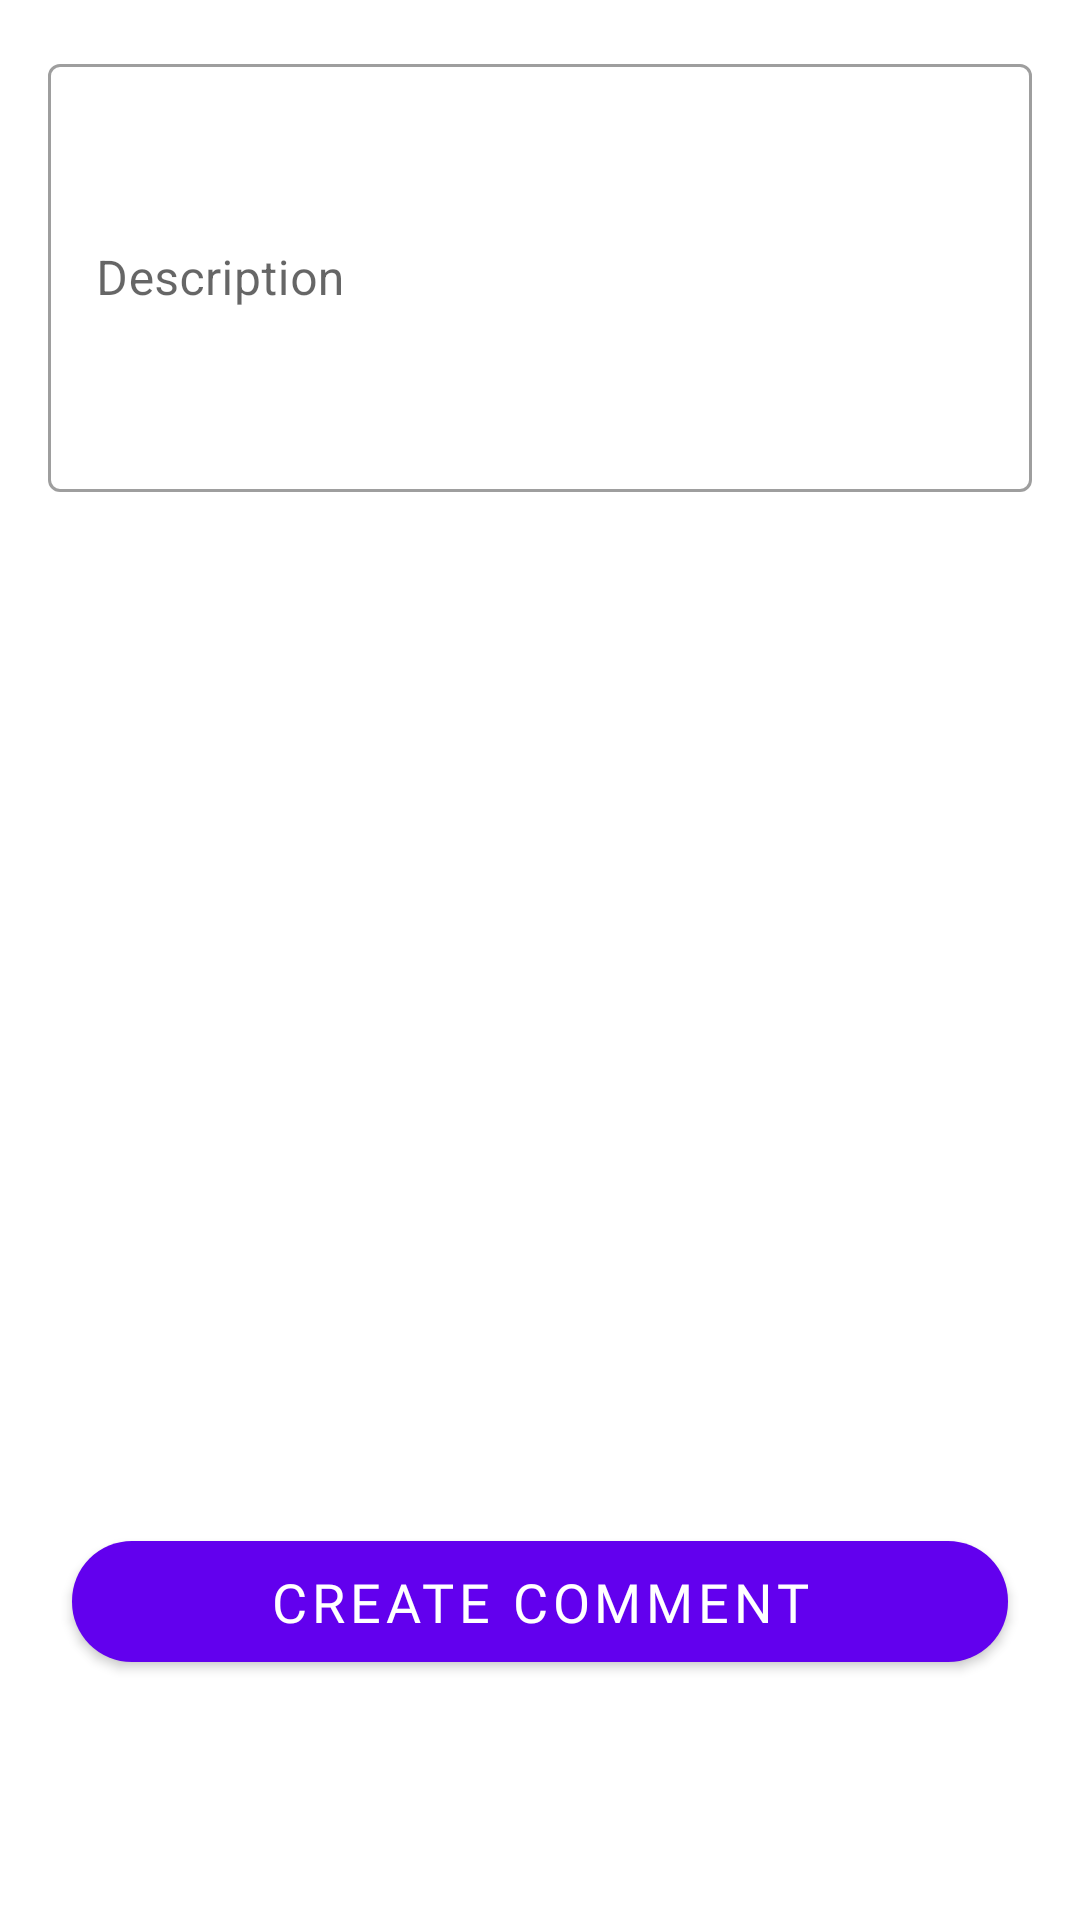

Reconstruct the res/layout file that produces this screen, plus the resources it refers to.
<!-- AndroidManifest.xml: application theme AppTheme.NoActionBar -->
<!-- res/layout/comment_new.xml -->
<?xml version="1.0" encoding="utf-8"?>
<androidx.constraintlayout.widget.ConstraintLayout xmlns:android="http://schemas.android.com/apk/res/android"
    xmlns:app="http://schemas.android.com/apk/res-auto"
    android:layout_width="match_parent"
    android:layout_height="match_parent">

    <com.google.android.material.textfield.TextInputLayout
        android:id="@+id/tiComment"
        style="@style/Widget.MaterialComponents.TextInputLayout.OutlinedBox"
        android:layout_width="match_parent"
        android:layout_height="180dp"
        android:hint="@string/description"
        android:padding="16dp"
        app:layout_constraintStart_toStartOf="parent"
        app:layout_constraintTop_toTopOf="parent">

        <com.google.android.material.textfield.TextInputEditText
            android:id="@+id/etComment"
            android:layout_width="match_parent"
            android:layout_height="match_parent" />
    </com.google.android.material.textfield.TextInputLayout>

    <com.google.android.material.button.MaterialButton
        android:id="@+id/btNewComment"
        android:fontFamily="@font/raleway_semibold"
        android:layout_width="match_parent"
        android:layout_height="wrap_content"
        android:layout_marginHorizontal="24dp"
        android:layout_marginBottom="80dp"
        app:cornerRadius="20dp"
        android:textSize="18sp"
        android:padding="8dp"
        android:text="@string/create_comment_buttom"
        app:layout_constraintBottom_toBottomOf="parent"
        app:layout_constraintEnd_toEndOf="parent"
        app:layout_constraintStart_toStartOf="parent" />

</androidx.constraintlayout.widget.ConstraintLayout>
<!-- resources referenced by this layout -->
<resources>
  <string name="create_comment_buttom">CREATE COMMENT</string>
  <string name="description">Description</string>
  <style name="AppTheme.NoActionBar" parent="Theme.MaterialComponents.Light.NoActionBar">
          <item name="windowActionBar">false</item>
          <item name="windowNoTitle">true</item>
      </style>
</resources>
